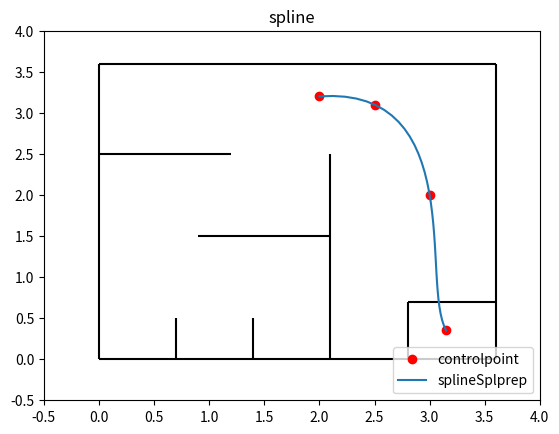
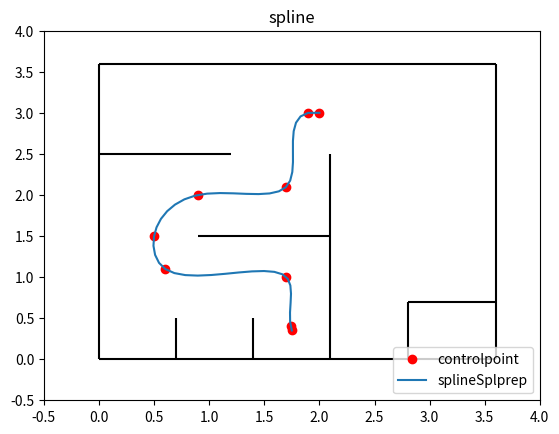
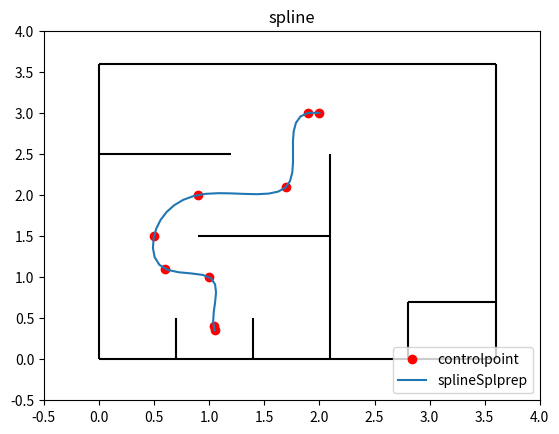
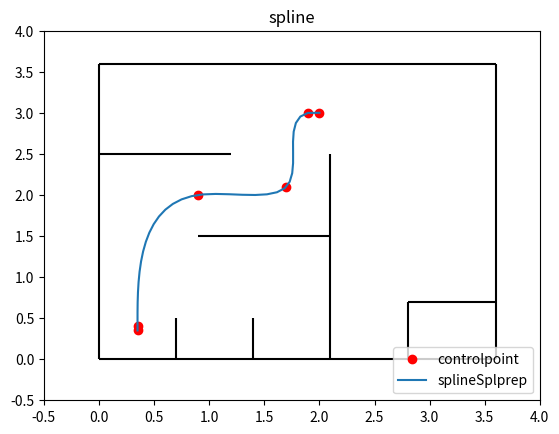

Here is the Python script that generated these plots, in order:
from scipy import interpolate
import matplotlib.pyplot as plt
import numpy as np
import math

plan = [
    [
        [3.15, 0.35],
        [3.0, 2.0],
        [2.5, 3.1],
        [2.0, 3.2],
    ],
    [
        [2.0, 3.0],
        [1.9, 3.0],
        [1.7, 2.1],
        [0.9, 2.0],
        [0.5, 1.5],
        [0.6, 1.1],
        [1.7, 1.0],
        [1.74, 0.4],
        [1.75, 0.35],
    ],
    [
        [2.0, 3.0],
        [1.9, 3.0],
        [1.7, 2.1],
        [0.9, 2.0],
        [0.5, 1.5],
        [0.6, 1.1],
        [1.00, 1.0],
        [1.04, 0.4],
        [1.05, 0.35],
    ],
    [
        [2.0, 3.0],
        [1.9, 3.0],
        [1.7, 2.1],
        [0.9, 2.0],
        [0.35, 0.4],
        [0.35, 0.35],
    ]
]

def splineSplprep(x, y, ds, deg):
    s = 0
    for i in range(len(x)-1):
        s += math.hypot(x[i+1]-x[i], y[i+1]-y[i])
    tck,u = interpolate.splprep([x,y],k=deg,s=0)
    u = np.linspace(0,1,num=int(s/ds),endpoint=True) 
    spline = interpolate.splev(u,tck)
    return spline[0],spline[1]

def plotMap():
    # 横線
    plt.hlines(0, 0, 3.6, color='k')
    plt.hlines(1.5, 0.9, 2.1, color='k')
    plt.hlines(2.5, 0, 1.2, color='k')
    plt.hlines(3.6, 0, 3.6, color='k')
    plt.hlines(0.7, 2.8, 3.6, color='k')
    # 縦線
    plt.vlines(0, 0, 3.6, color='k')
    plt.vlines(3.6, 0, 3.6, color='k')
    plt.vlines(0.7, 0, 0.5, color='k')
    plt.vlines(1.4, 0, 0.5, color='k')
    plt.vlines(2.1, 0, 2.5, color='k')
    plt.vlines(2.8, 0, 0.7, color='k')

plan_size = []

for path_i, path in enumerate(plan):
    x = []
    y = []
    for p in path:
        x.append(p[0])
        y.append(p[1])
    

    path_x, path_y = splineSplprep(x, y, 0.1, 3)
    path_t = []
    for i in range(len(path_x)):
        path_t.append(0.0)
    plan_size.append(len(path_x))

    plotMap()
    plt.plot(x, y, 'ro',label="controlpoint")
    plt.plot(path_x,path_y, label="splineSplprep")
    plt.xlim([-0.5, 4.0])
    plt.ylim([-0.5, 4.0])
    plt.title("spline")
    plt.legend(loc='lower right')
    plt.show()
    plt.cla()
    
    print('float _x'+str(path_i)+'[] = {', end='')
    for x in path_x:
        print(f'{x:.3}, ', end='')
    print('};\nfloat _y'+str(path_i)+'[] = {', end='')
    for y in path_y:
        print(f'{y:.3}, ', end='')
    print('};\nfloat _t'+str(path_i)+'[] = {', end='')
    for t in path_t:
        print(f'{t:.3}, ', end='')
    print('};')
        

print('\nfloat *_plan[][3] = {', end='')
for i in range(len(plan)):
    print("{_x"+str(i)+", _y"+str(i)+", _t" + str(i) + "}, ", end='')
print("};")

print('\nint _plan_size[] = {', end='')
for path_size in plan_size:
    print(f'{path_size}, ', end='')
print("};")
